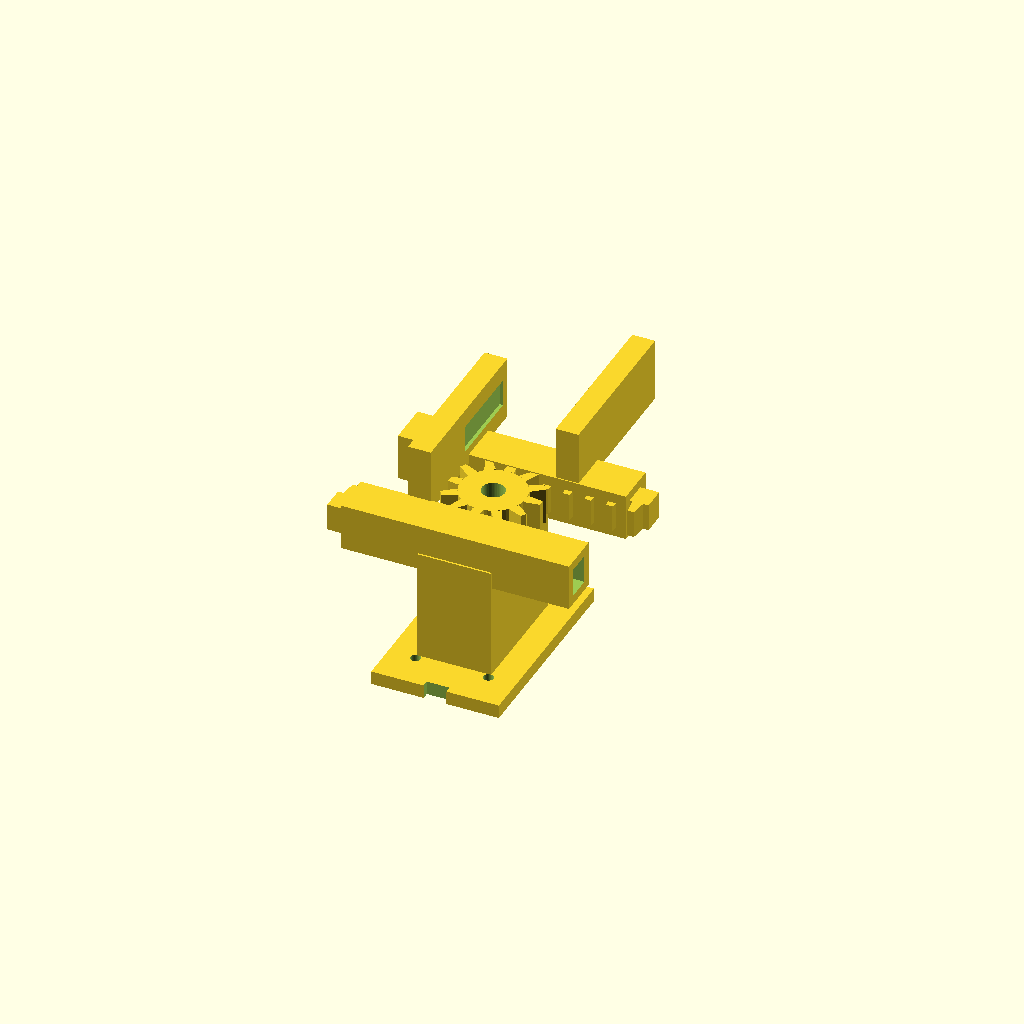
Cell 1: rendered with the file's own defaults.
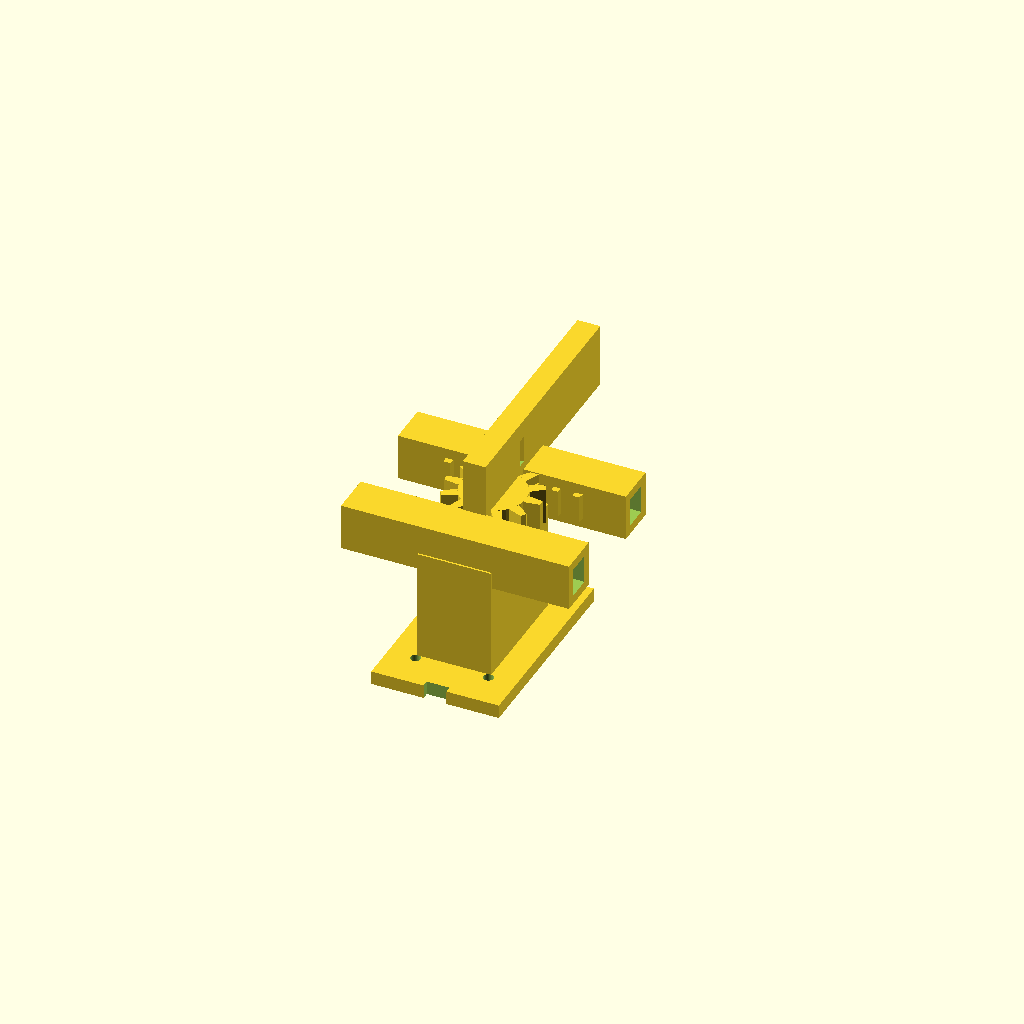
Cell 2 — preview_open set to false, the other parameters unchanged.
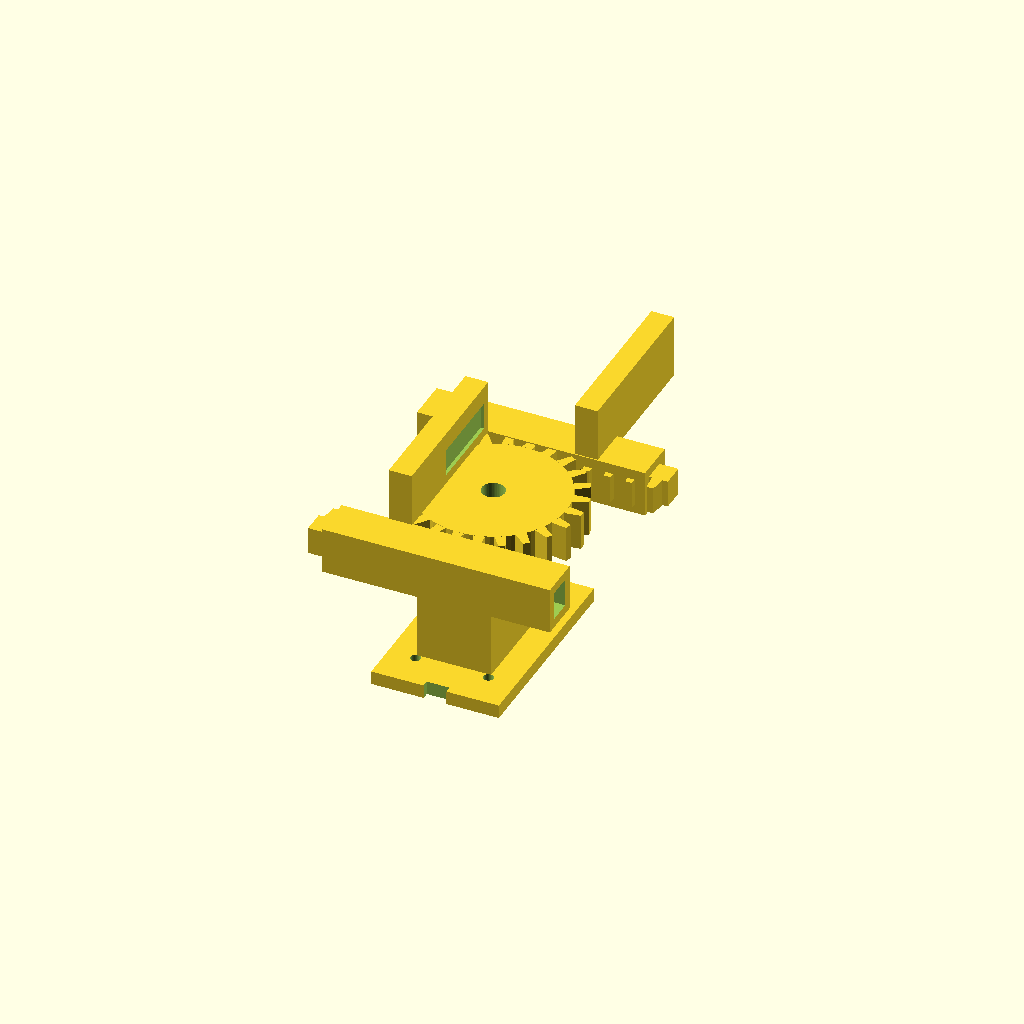
Cell 3: the same model with pinion_teeth = 24.
All cells are drawn from one camera (rotation 55°, 0°, 25°, orthographic, colour scheme Cornfield), so only the parameter changes between them.
The OpenSCAD source (projects/effector-mount/gripper.scad):
// =============================================================================
// gripper.scad — a single-servo, 2-finger RACK-AND-PINION gripper for the arm
// =============================================================================
//
// WHAT THIS IS
//   The family's first ACTIVE tool: a two-finger gripper driven by ONE hobby
//   servo, built on the shared mount plate (mount_standard.scad) so it clicks
//   onto the arm's wrist exactly like the pen holder and the magnet pickup do.
//   One servo turns a round gear (the "pinion"). That pinion drives TWO straight
//   toothed bars (the "racks") that sit on OPPOSITE sides of it — so when the
//   servo turns one way, one rack slides left and the other slides right, and
//   both jaws close together (or open together) at the same speed. One motor,
//   two jaws, always symmetric. That is the whole trick of rack-and-pinion.
//
//   Like the rest of the family this file is a DESIGN, not a finished STL, and
//   it pulls in the shared plate:
//         use <mount_standard.scad>
//   then builds the servo cradle + gear mechanism on top of the plate.
//
// HOW TO USE IT (makers)
//   1. Keep this file in the SAME folder as mount_standard.scad (it pulls it in).
//   2. Pick your servo: set  servo_type = "MG90S";  (metal-gear 9 g, the default)
//      or  "MG996R";  for the bigger/stronger one. Read the SERVO note below —
//      do NOT use an SG90: its plastic gears strip when a gripper stalls.
//   3. Measure YOUR servo and edit the body/shaft/tab numbers for that type.
//   4. Press F5 to preview, F6 to render, then export/slice and print.
//   5. CHECK THE GEAR MESH BY HAND before any power (README, step 2): turn the
//      pinion, watch both racks slide opposite ways, jaws move together, nothing
//      binds. Nudge  mesh_tweak  if the teeth jam or the gap is sloppy.
//
// NO RENDERER HERE
//   Written in a container with NO OpenSCAD installed — this file has NOT been
//   rendered, sliced, or test-fitted. YOU open it, render (F6), slice, load,
//   start, and watch every print. Every "it meshes / it grips" is YOUR call.
//
// HONEST ABOUT THE GEAR TEETH
//   This file is SELF-CONTAINED — it does NOT depend on a gear library, so the
//   teeth are a SIMPLIFIED straight-flanked (trapezoidal) profile, not proper
//   involute gear teeth. It is close enough to print and try, but the mesh WILL
//   want hand-checking, and you may want to nudge  mesh_tweak / clearance . If
//   you have a real gear library (e.g. BOSL2's  rack()/spur_gear() ), you can
//   swap the pinion()/rack() modules here for those and keep the rest.
//
// SAFETY (arm rails + a thing that CLAMPS)
//   * There is NO motion code in this .scad — it is a passive printed part.
//   * A gripper is LOAD-BEARING: a dropped part is on the human to prevent.
//     Confirm the jaws actually hold YOUR object, by hand, at the bench, BEFORE
//     any arm lift (README ⚠ callout).
//   * Servo power is a SEPARATE, FUSED 5-6 V supply with shared ground and a
//     reachable switch — NEVER the Arduino's 5 V pin. A gripping servo can stall
//     and gulp far more current than the board can give.
//   * Bench-test the servo ALONE with gripper_test.ino first. Arm-mounted motion
//     goes ONLY through the clamped path (projects/arm-pen-plotter/
//     teach_and_replay.py against arm/calibration.json) — never a raw servo
//     write. That calibration file does not exist yet, so no arm motion runs.
// =============================================================================

use <mount_standard.scad>


// ---- BENCH WORDS (one line each) --------------------------------------------
// rack          : a straight bar with teeth along one edge — a "flattened gear".
// pinion        : the round gear that meshes the rack; the servo turns this.
// rack-and-pinion: pinion spins -> rack slides. Two racks on opposite sides of
//                 one pinion slide OPPOSITE ways -> two jaws move symmetrically.
// module (gear) : the tooth-size number, in mm. Same module on two gears = teeth
//                 that fit. (NOT the same word as an OpenSCAD "module {}".)
// tooth pitch   : centre-to-centre spacing of teeth = PI * module, in mm.
// mesh          : two sets of teeth engaging cleanly — rolling, not jamming or
//                 slipping. This is the thing you check by hand.
// pitch circle  : the imaginary circle where a gear's teeth "roll"; its diameter
//                 = module * number-of-teeth. Racks line up to this circle.
// addendum/dedendum : how far a tooth sticks OUT past / IN behind the pitch line.
// jaw travel    : how far ONE jaw moves from fully closed to fully open, in mm.
// clearance     : the little gap left for print swell so parts still fit/slide.


// =============================================================================
// PARAMETERS — measure your servo, then edit. Each has its own note.
// =============================================================================

// -- WHICH SERVO ---------------------------------------------------------------
// MG90S  = metal-gear 9 g class, ~2.2 kg-cm. The DEFAULT: gentle, light, enough
//          for small parts, and its metal gears survive the odd stall.
// MG996R = the STRONGER option, ~10 kg-cm, but 55 g of weight hanging at the end
//          of the arm (that eats your payload) and a bigger stall-current draw.
// SG90   = DO NOT USE for a gripper. Its PLASTIC gears STRIP when the servo
//          stalls against the object it's gripping — and a gripper stalls by
//          design. (Straight from ideas/printed-end-effectors.md.)
servo_type = "MG90S";     // "MG90S" (default) or "MG996R". Not "SG90".

// A hard guard: refuse to silently build for an SG90.
assert(servo_type == "MG90S" || servo_type == "MG996R",
       "servo_type must be \"MG90S\" or \"MG996R\" — SG90 strips its gears on a gripper.");

// -- SERVO BODY DIMENSIONS (measure YOURS; these are typical starting values) --
// The two value sets below are picked by servo_type. Reach for calipers and
// correct them for the exact servo in your hand — brands vary a millimetre or
// two, and that millimetre decides whether the body drops into its cradle.
is_996 = (servo_type == "MG996R");

body_l   = is_996 ? 40.7 : 22.8;  // body LENGTH, along the arm's forward axis (mm)
body_w   = is_996 ? 19.7 : 12.2;  // body WIDTH, across (mm)
body_h   = is_996 ? 37.0 : 22.5;  // body HEIGHT from plate to the top face (mm),
                                  // NOT counting the output-shaft boss.
// Output shaft: where it sits and how thick it is. The shaft is offset from the
// body centre toward one end — measure that offset.
shaft_off_l = is_996 ? 9.0 : 5.0; // shaft offset from body-length centre (mm)
shaft_d     = is_996 ? 5.9 : 4.8; // output-spline diameter (mm). The pinion's
                                  // centre hole uses this + clearance; better
                                  // still, screw the pinion to a servo HORN.
// Mounting tabs (the flanged "ears" with screw holes, one each end lengthwise).
tab_span   = is_996 ? 49.5 : 32.0; // hole-centre to hole-centre, tab-to-tab (mm)
tab_hole_d = is_996 ? 3.2  : 2.2;  // tab screw CLEARANCE hole (mm)

// -- GEARS ---------------------------------------------------------------------
pinion_teeth = 12;      // teeth on the pinion. Fewer = jaws move MORE per servo
                        // degree (faster, weaker); more = slower, stronger.
gear_module  = 1.5;     // tooth size (mm). Same on pinion + rack so they fit.
                        // Tooth pitch works out to PI*module ~= 4.7 mm here.
pinion_h     = 8.0;     // pinion thickness (mm). A hair TALLER than rack_th so
                        // the pinion fully covers the rack teeth (no half-mesh).
mesh_tweak   = 0.0;     // fine nudge of both racks toward/away from the pinion
                        // (mm, +tighter). Start at 0; adjust after the hand-check
                        // if the teeth jam (raise clearance / lower this) or the
                        // gap is sloppy (raise this).

// -- RACKS + TRAVEL ------------------------------------------------------------
rack_len    = 34.0;     // length of each toothed bar (mm). Must comfortably fit
                        // jaw_travel PLUS a few teeth always engaged.
rack_th     = 6.0;      // rack thickness in Z (mm); keep <= pinion_h.
rack_body_w = 5.0;      // solid backing behind the rack teeth (mm) — the part the
                        // guide channel holds and the finger bolts to.
jaw_travel  = 12.0;     // how far EACH jaw moves closed<->open (mm). Total opening
                        // between the jaws changes by ~2x this.

// -- FINGERS (the jaws) --------------------------------------------------------
finger_len   = 36.0;    // how far each finger reaches FORWARD (+Y), past the gears
                        // to the gripping zone (mm). Must clear the pinion: keep
                        // it longer than the pitch diameter (module*teeth).
finger_width = 8.0;     // finger width across (mm).
finger_th    = 5.0;     // finger thickness — the gripping wall (mm).
finger_h     = 14.0;    // how tall the jaw stands in Z (mm) — the contact height.
wall         = 2.0;     // general wall thickness for the cradle + guides (mm).
clearance    = 0.25;    // print-fit gap for sliding/inserted parts (mm). PLA/PETG
                        // swell a little; 0.2-0.3 is a usual sliding fit.

// -- SOFT GRIP PADS (optional) -------------------------------------------------
tpu_pad     = true;     // true = recess a shallow pocket in each jaw's inner face
                        // so you can press in a soft TPU pad for grip + give.
pad_len     = 18.0;     // pad pocket length along the finger (mm)
pad_w       = 6.0;      // pad pocket width (mm)
pad_depth   = 1.5;      // pad pocket depth into the jaw face (mm)

// -- PREVIEW / PRINT quality ---------------------------------------------------
preview_open = true;    // preview only: draw the jaws OPEN (true) or CLOSED.
                        // Has no effect on the printed parts themselves.
$fn = 48;               // roundness of holes/cylinders in preview + render.


// =============================================================================
// DERIVED GEAR GEOMETRY — the tooth math, in one place.
// Simplified straight-flank teeth (see the HONEST note in the header).
// =============================================================================
function pitch_radius()   = gear_module * pinion_teeth / 2;      // rolling circle
function circ_pitch()     = PI * gear_module;                    // tooth spacing
function addendum()       = gear_module;                         // tooth stick-out
function dedendum()       = 1.25 * gear_module;                  // tooth root depth
function tooth_height()   = addendum() + dedendum();             // root -> tip
function tooth_base_w()   = circ_pitch() * 0.50;                 // wide at the root
function tooth_tip_w()    = circ_pitch() * 0.30;                 // narrower at tip

// One simplified tooth, drawn in 2D pointing +Y, its ROOT line on y = 0.
module tooth_2d() {
    polygon([
        [-tooth_base_w()/2, 0],
        [ tooth_base_w()/2, 0],
        [ tooth_tip_w()/2,  tooth_height()],
        [-tooth_tip_w()/2,  tooth_height()],
    ]);
}


// =============================================================================
// pinion() — the round gear the servo turns. Axis along Z, built from z = 0 up.
// Centre hole fits the output spline (or, better, a servo horn you screw to).
// =============================================================================
module pinion() {
    root_r = pitch_radius() - dedendum();   // body radius (base of the teeth)
    difference() {
        union() {
            cylinder(h = pinion_h, r = root_r);          // gear body
            for (i = [0 : pinion_teeth - 1])             // teeth around it
                rotate([0, 0, i * 360 / pinion_teeth])
                    translate([0, root_r, 0])
                        linear_extrude(pinion_h)
                            tooth_2d();
        }
        // centre bore for the servo spline (+clearance). Screw to a horn for the
        // real grip — a bare press-fit on the spline slips under gripping load.
        translate([0, 0, -0.5])
            cylinder(h = pinion_h + 1, d = shaft_d + clearance);
    }
}


// =============================================================================
// rack() — one straight toothed bar. Length along X, teeth on the +Y edge with
// their ROOT line on y = 0; solid backing on -Y. Built from z = 0 up.
// =============================================================================
module rack() {
    n = floor(rack_len / circ_pitch());      // how many whole teeth fit
    linear_extrude(rack_th) {
        // solid backing bar (behind the teeth, on -Y)
        translate([-rack_len/2, -rack_body_w, 0])
            square([rack_len, rack_body_w]);
        // the teeth, evenly spaced along X, centred on the bar
        for (i = [0 : n - 1])
            translate([-rack_len/2 + circ_pitch()/2 + i * circ_pitch(), 0, 0])
                tooth_2d();
    }
}


// =============================================================================
// finger() — one jaw: a wall that reaches FORWARD (+Y) from a rack and grips on
// its inner face. Optional TPU-pad pocket recessed into that inner face.
//   inner_x = which side is the gripping face (+1 grips toward +X, -1 toward -X)
// Built from z = 0 up; the caller lifts it to rack height.
// =============================================================================
module finger(inner_x = 1) {
    difference() {
        // the jaw blade: reaches +Y, stands up in Z
        translate([-finger_th/2, 0, 0])
            cube([finger_th, finger_len, finger_h]);

        // soft-pad pocket in the INNER face (the side that touches the object)
        if (tpu_pad)
            translate([inner_x * (finger_th/2 - pad_depth/2),
                       finger_len - pad_len - 2,
                       (finger_h - pad_w)/2])
                cube([pad_depth + 0.1, pad_len, pad_w], center = false);
    }
}


// =============================================================================
// servo_cradle() — a pocket that holds the servo body flat on the plate, shaft
// pointing UP (+Z), with clearance-fit walls and the two tab screw holes.
// The servo is placed so its OUTPUT SHAFT lands on the tool centreline at the
// pinion position (see gripper_mechanism for where that is).
// Built from z = 0 (plate top) up.
// =============================================================================
module servo_cradle() {
    // outer block that the body sits inside
    ox = body_w + 2 * wall;
    oy = body_l + 2 * wall;
    difference() {
        translate([-ox/2, -oy/2, 0])
            cube([ox, oy, body_h + wall]);           // walls up to the body top

        // the body pocket (clearance fit)
        translate([-(body_w + clearance)/2, -(body_l + clearance)/2, wall])
            cube([body_w + clearance, body_l + clearance, body_h + 1]);

        // open the TOP so the shaft/horn and the geartrain clear the cradle
        translate([-(body_w + clearance)/2, -(body_l + clearance)/2, body_h])
            cube([body_w + clearance, body_l + clearance, wall + 1]);

        // the two mounting-tab screw holes, on the body-length centreline
        for (ty = [-tab_span/2, tab_span/2])
            translate([0, ty, -0.5])
                cylinder(h = body_h + wall + 1, d = tab_hole_d);
    }
}


// =============================================================================
// rack_guide() — a low channel that keeps ONE rack sliding STRAIGHT along X and
// stops it lifting or twisting. A slot a touch taller/wider than the rack, open
// at both X ends so the rack can travel. Built at the rack's Z height.
// =============================================================================
module rack_guide(len) {
    slot_w = rack_body_w + clearance;      // across the backing (Y)
    slot_h = rack_th + clearance;          // rack thickness (Z)
    difference() {
        // the guide block
        translate([-len/2, -slot_w/2 - wall, -wall])
            cube([len, slot_w + 2 * wall, slot_h + 2 * wall]);
        // the through-slot the rack backing slides in
        translate([-len/2 - 0.5, -slot_w/2, 0])
            cube([len + 1, slot_w, slot_h]);
    }
}


// =============================================================================
// gripper_mechanism() — the pinion, the two racks, the two fingers, and the
// rack guides, all placed relative to the pinion centre at the local origin.
//   * pinion axis at local (0,0), turning about Z
//   * SOUTH rack at y = -pitch_radius (teeth up toward the pinion)
//   * NORTH rack at y = +pitch_radius (teeth down toward the pinion, rotated 180)
//   * the two racks therefore slide OPPOSITE ways when the pinion turns
// `open` shifts the jaws apart for preview only (0 = closed, 1 = open).
// =============================================================================
module gripper_mechanism(open = 0) {
    pr   = pitch_radius();
    jx   = open * jaw_travel;               // preview jaw shift along X
    guide_len = rack_len + jaw_travel + 4;  // guide covers the full travel

    // ---- the pinion, on the servo shaft ----
    pinion();

    // ---- SOUTH rack + its finger (the LEFT jaw) ----
    // teeth point +Y (up toward pinion); pitch line sits at y = -pr.
    translate([-jx, 0, 0]) {                        // open -> slides -X
        translate([0, -pr - dedendum() + mesh_tweak, 0])
            rack();
        // finger rises above the rack and reaches forward; grips toward +X
        translate([0, -pr, rack_th])
            finger(inner_x = 1);
    }
    // guide channel for the south rack (fixed to the base)
    translate([0, -pr - dedendum() - rack_body_w/2 + mesh_tweak, 0])
        rack_guide(guide_len);

    // ---- NORTH rack + its finger (the RIGHT jaw) ----
    // rotate the same rack 180 about Z: teeth now point -Y toward the pinion.
    translate([jx, 0, 0]) {                         // open -> slides +X
        translate([0, pr + dedendum() - mesh_tweak, 0])
            rotate([0, 0, 180])
                rack();
        // finger reaches forward; grips toward -X (mirror of the south jaw)
        translate([0, pr, rack_th])
            finger(inner_x = -1);
    }
    // guide channel for the north rack (fixed to the base)
    translate([0, pr + dedendum() + rack_body_w/2 - mesh_tweak, 0])
        rack_guide(guide_len);
}


// =============================================================================
// gripper() — THE FINISHED TOOL: the shared mount plate + servo cradle + the
// full rack-and-pinion mechanism, positioned forward of the horn screws so a
// screwdriver still reaches them (same courtesy as the magnet tool).
// =============================================================================
module gripper() {
    pr = pitch_radius();
    // push the whole mechanism forward of the two horn screws so they stay
    // reachable, and so the servo body clears the plate's back edge.
    mech_offset_y = body_l / 2 + 8;
    // reach the plate forward far enough to sit under the servo cradle + gears
    plate_reach = mech_offset_y + body_l / 2 + wall + 4;

    mount_plate(front = plate_reach);                       // shared interface

    // servo cradle: shaft must land at the pinion centre (mech_offset_y).
    // The shaft sits shaft_off_l from the body-length centre, so shift the body.
    translate([0, mech_offset_y - shaft_off_l, mount_top()])
        servo_cradle();

    // the geartrain, up on top of the servo (shaft pokes out the cradle top)
    translate([0, mech_offset_y, mount_top() + body_h + clearance])
        gripper_mechanism(open = preview_open ? 1 : 0);
}


// =============================================================================
// PREVIEW / RENDER — this IS the assembled tool. F5 preview, F6 render.
// A file that `use`s this library gets the modules (pinion, rack, finger,
// gripper, ...) but NOT this call, so nothing stray floats into it.
//
// PRINT ORIENTATION (read before slicing — it decides if the teeth survive)
//   FDM parts are WEAKEST between their layers. Gear teeth take their load
//   sideways (tooth pushing tooth), so:
//     * Print the PINION and both RACKS lying FLAT on the bed, so each tooth's
//       load runs IN-PLANE (along the layers), not across them. Teeth printed
//       standing UP shear off at the layer lines on the first hard grip.
//     * Print the FINGERS standing so the gripping load runs along the layers
//       too, or lay them flat and accept they're for gentle grips.
//   Use PETG (tougher, better layer bond) over PLA for these load-bearing gear
//   parts — PLA is stiff but snaps with no warning. (Echoes the idea file.)
//   You will likely print pinion, racks, fingers, and the plate/cradle as
//   SEPARATE oriented parts, not this one preview blob.
// =============================================================================
gripper();
Parameter table extracted from the source (name, type, default, range or options):
servo_type: string, default "MG90S"
pinion_teeth: number, default 12
gear_module: number, default 1.5
pinion_h: number, default 8
mesh_tweak: number, default 0
rack_len: number, default 34
rack_th: number, default 6
rack_body_w: number, default 5
jaw_travel: number, default 12
finger_len: number, default 36
finger_width: number, default 8
finger_th: number, default 5
finger_h: number, default 14
wall: number, default 2
clearance: number, default 0.25
tpu_pad: bool, default true
pad_len: number, default 18
pad_w: number, default 6
pad_depth: number, default 1.5
preview_open: bool, default true
